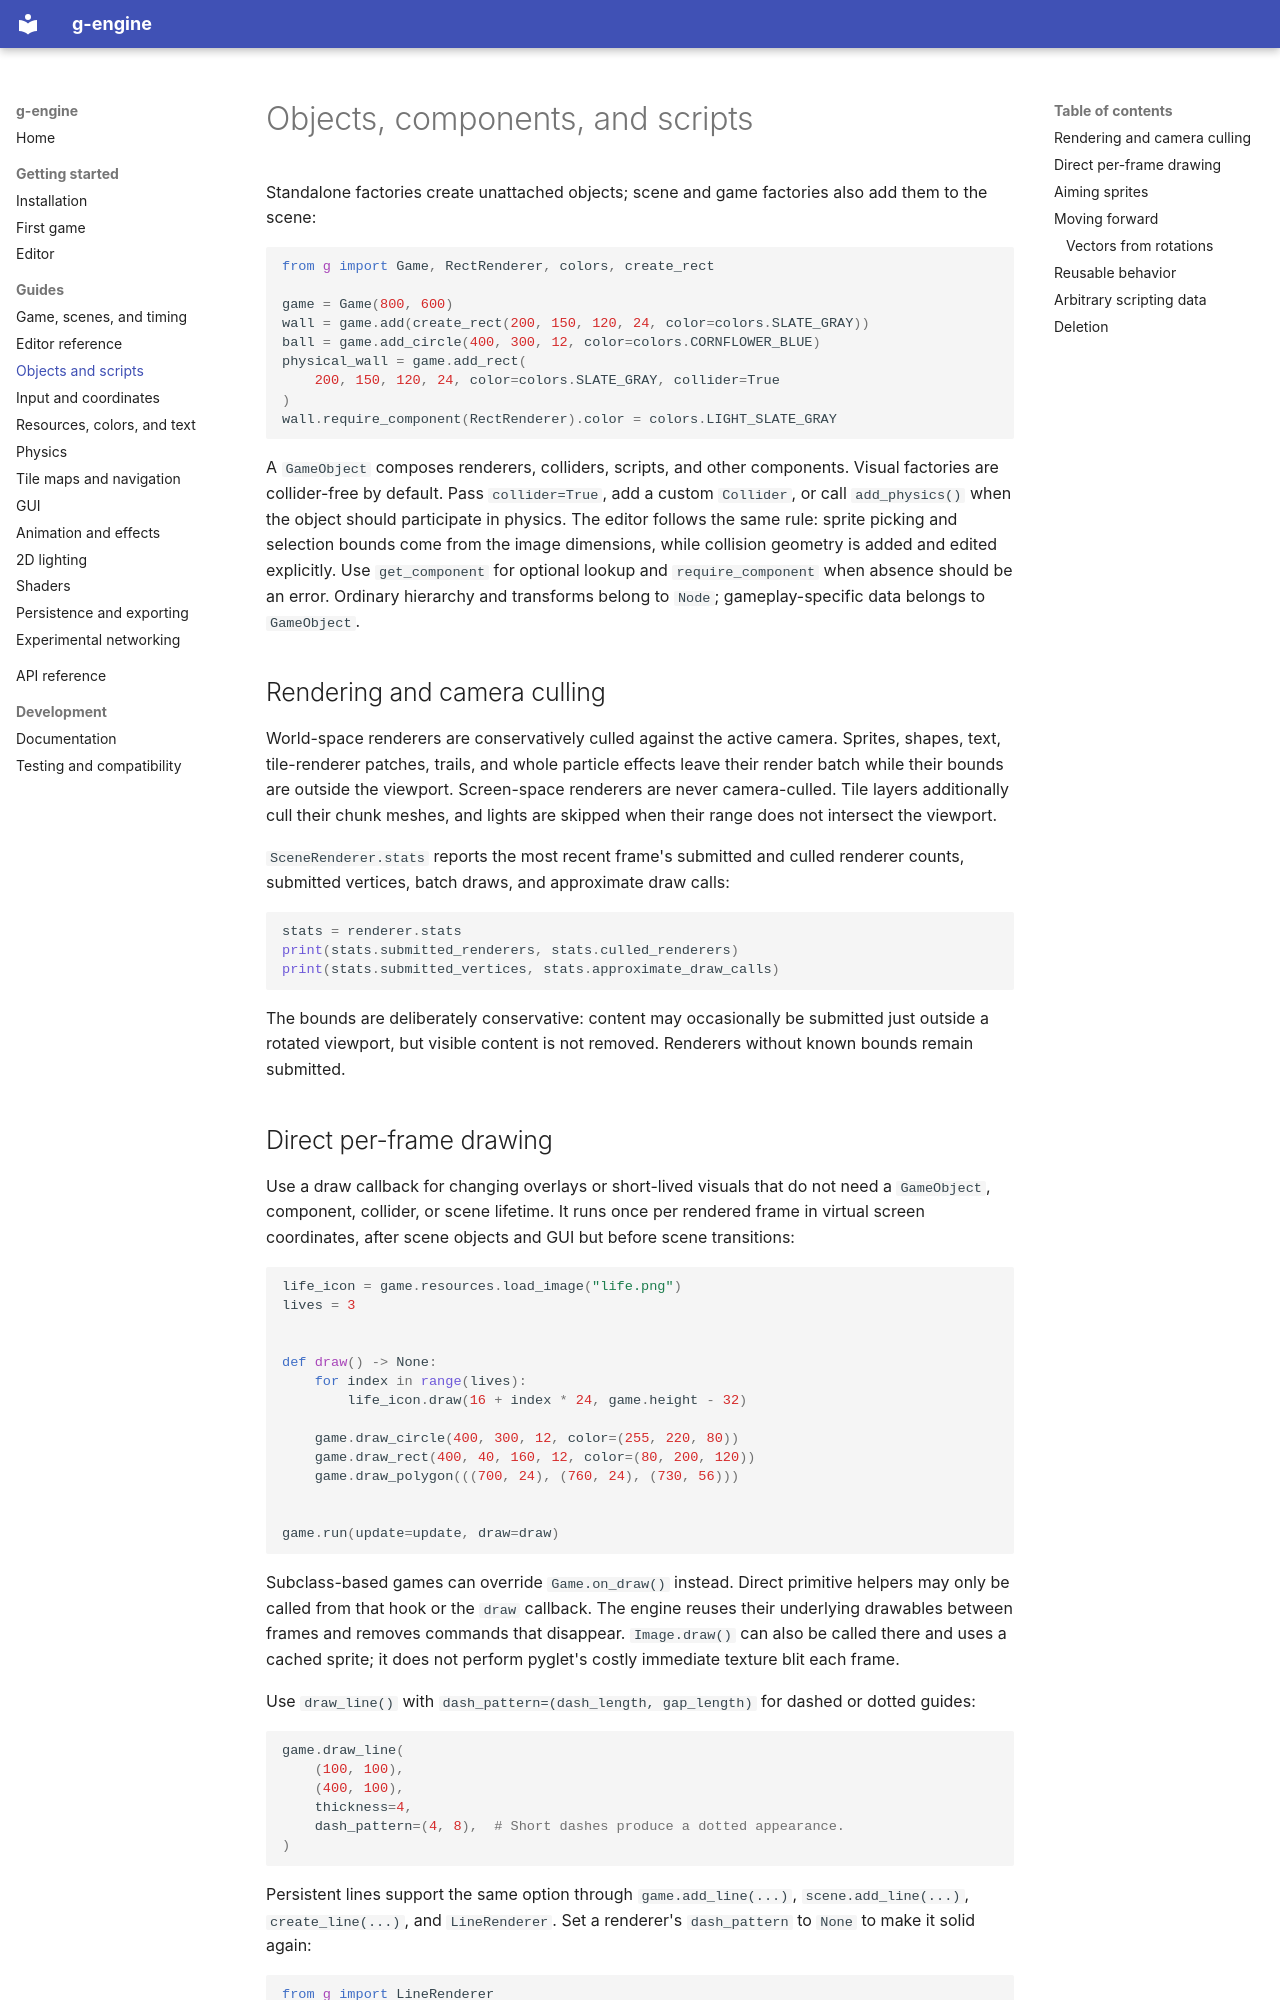

repository: FarningOrganisation/g-engine · page: guides/objects/index.html · generator: mkdocs

# Objects, components, and scripts

Standalone factories create unattached objects; scene and game factories also
add them to the scene:

```python
from g import Game, RectRenderer, colors, create_rect

game = Game(800, 600)
wall = game.add(create_rect(200, 150, 120, 24, color=colors.SLATE_GRAY))
ball = game.add_circle(400, 300, 12, color=colors.CORNFLOWER_BLUE)
physical_wall = game.add_rect(
    200, 150, 120, 24, color=colors.SLATE_GRAY, collider=True
)
wall.require_component(RectRenderer).color = colors.LIGHT_SLATE_GRAY
```

A `GameObject` composes renderers, colliders, scripts, and other components.
Visual factories are collider-free by default. Pass `collider=True`, add a
custom `Collider`, or call `add_physics()` when the object should participate
in physics. The editor follows the same rule: sprite picking and selection
bounds come from the image dimensions, while collision geometry is added and
edited explicitly.
Use `get_component` for optional lookup and `require_component` when absence
should be an error. Ordinary hierarchy and transforms belong to `Node`;
gameplay-specific data belongs to `GameObject`.

## Rendering and camera culling

World-space renderers are conservatively culled against the active camera.
Sprites, shapes, text, tile-renderer patches, trails, and whole particle
effects leave their render batch while their bounds are outside the viewport.
Screen-space renderers are never camera-culled. Tile layers additionally cull
their chunk meshes, and lights are skipped when their range does not intersect
the viewport.

`SceneRenderer.stats` reports the most recent frame's submitted and culled
renderer counts, submitted vertices, batch draws, and approximate draw calls:

```python
stats = renderer.stats
print(stats.submitted_renderers, stats.culled_renderers)
print(stats.submitted_vertices, stats.approximate_draw_calls)
```

The bounds are deliberately conservative: content may occasionally be
submitted just outside a rotated viewport, but visible content is not removed.
Renderers without known bounds remain submitted.
